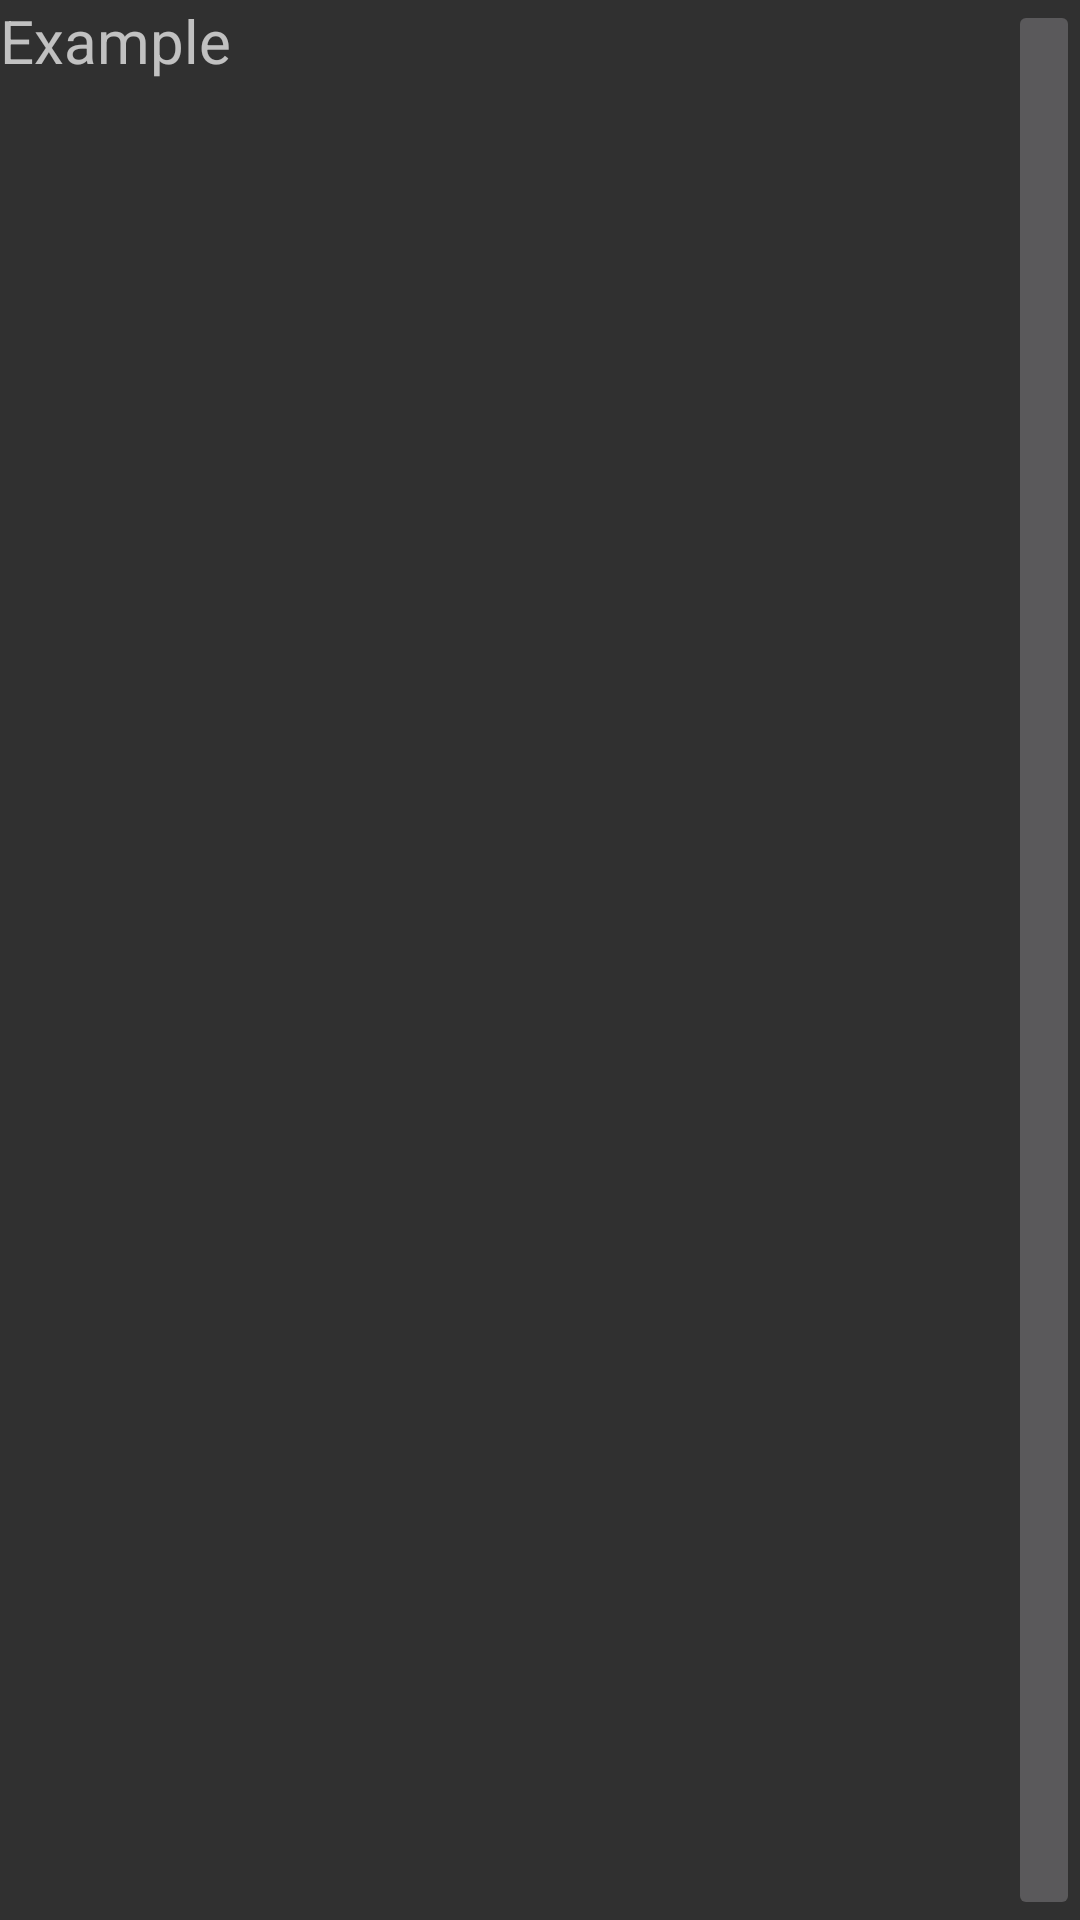

Reconstruct the res/layout file that produces this screen, plus the resources it refers to.
<!-- AndroidManifest.xml: application theme Theme.AppCompat -->
<!-- res/layout/row.xml -->
<?xml version="1.0" encoding="utf-8"?>
<RelativeLayout
    xmlns:android="http://schemas.android.com/apk/res/android"
    android:orientation="vertical" android:layout_width="match_parent"
    android:layout_height="match_parent"
    android:descendantFocusability="blocksDescendants">

    <TextView
        android:id="@+id/task_title"
        android:text="Example"
        android:textSize="20sp"
        android:layout_alignParentLeft="true"
        android:layout_alignParentStart="true"
        android:layout_width="wrap_content"
        android:layout_height="wrap_content" />

    <ImageButton
        android:id="@+id/btnDelete"
        android:text="DELETE"
        android:src="@drawable/ic_action_delete"
        android:layout_alignParentEnd="true"
        android:layout_alignParentRight="true"
        android:layout_width="wrap_content"
        android:layout_height="match_parent"
        android:onClick="deleteTask" />

</RelativeLayout>
<!-- resources referenced by this layout -->
<resources>

</resources>
